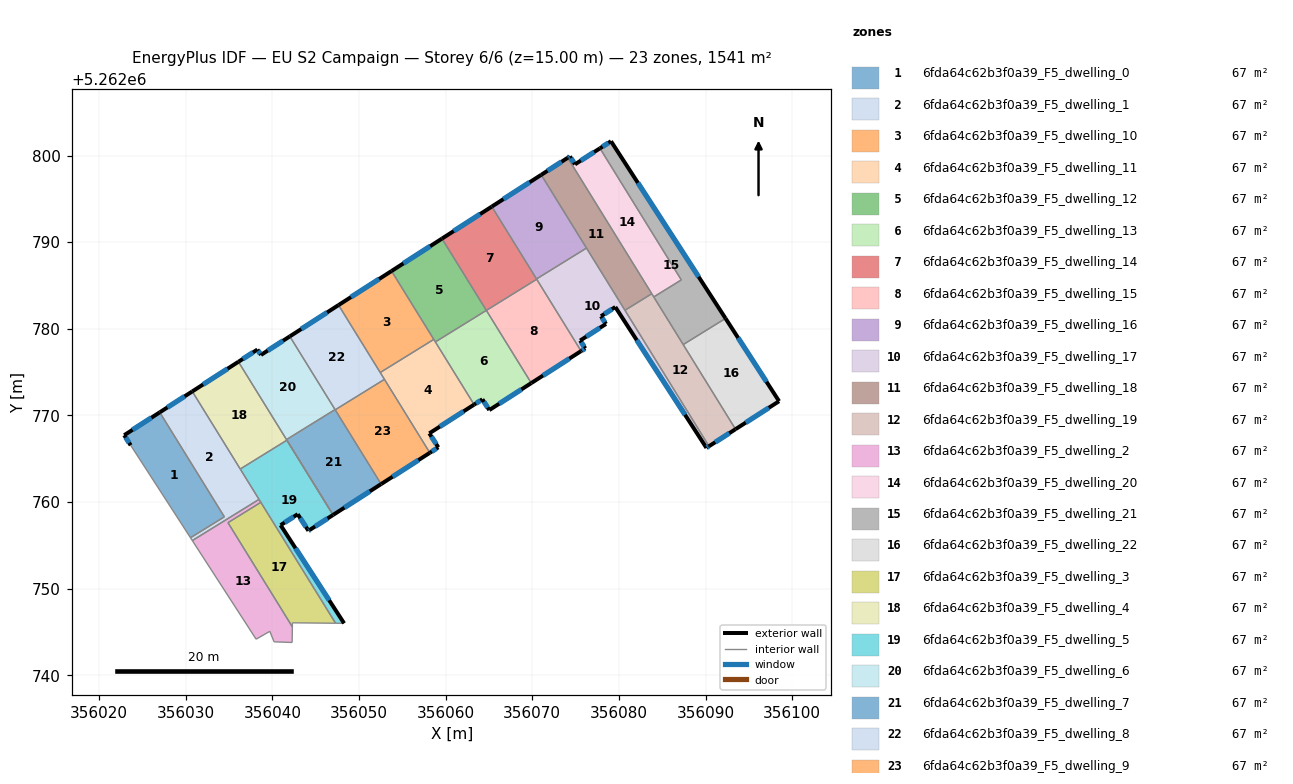
=== STOREY PLAN SPEC (per zone: floor XY polygon, exterior-wall plan segments, windows/doors) ===
zone 1: 6fda64c62b3f0a39_F5_dwelling_0  (67.0 m²)
  floor: (356026.99, 5262770.35) (356034.45, 5262758.29) (356030.54, 5262755.88) (356023.63, 5262766.55) (356022.89, 5262767.71)
  exterior wall: (356026.99, 5262770.35) – (356022.89, 5262767.71)  [4.9 m]
    window: (356026.03, 5262769.73) – (356023.85, 5262768.33)  [4.1 m²]
  exterior wall: (356022.89, 5262767.71) – (356023.63, 5262766.55)  [1.4 m]
    window: (356023.06, 5262767.44) – (356023.46, 5262766.82)  [1.2 m²]
  interior walls: 3
zone 2: 6fda64c62b3f0a39_F5_dwelling_1  (67.0 m²)
  floor: (356030.75, 5262772.76) (356038.45, 5262760.30) (356030.75, 5262755.55) (356030.54, 5262755.88) (356034.45, 5262758.29) (356026.99, 5262770.35)
  exterior wall: (356030.75, 5262772.76) – (356026.99, 5262770.35)  [4.5 m]
    window: (356029.87, 5262772.20) – (356027.87, 5262770.92)  [3.8 m²]
  interior walls: 6
zone 3: 6fda64c62b3f0a39_F5_dwelling_10  (67.0 m²)
  floor: (356053.75, 5262786.66) (356058.63, 5262778.77) (356052.44, 5262774.95) (356047.63, 5262782.73)
  exterior wall: (356053.75, 5262786.66) – (356047.63, 5262782.73)  [7.3 m]
    window: (356052.31, 5262785.74) – (356049.07, 5262783.66)  [6.1 m²]
  interior walls: 3
zone 4: 6fda64c62b3f0a39_F5_dwelling_11  (67.0 m²)
  floor: (356058.63, 5262778.77) (356063.28, 5262771.24) (356058.11, 5262767.93) (356059.15, 5262766.31) (356058.17, 5262765.68) (356052.44, 5262774.95)
  exterior wall: (356058.11, 5262767.93) – (356063.28, 5262771.24)  [6.1 m]
    window: (356059.33, 5262768.71) – (356062.07, 5262770.46)  [5.2 m²]
  exterior wall: (356059.15, 5262766.31) – (356058.11, 5262767.93)  [1.9 m]
    window: (356058.91, 5262766.69) – (356058.36, 5262767.55)  [1.6 m²]
  exterior wall: (356058.17, 5262765.68) – (356059.15, 5262766.31)  [1.2 m]
    window: (356058.40, 5262765.83) – (356058.92, 5262766.16)  [1.0 m²]
  interior walls: 5
zone 5: 6fda64c62b3f0a39_F5_dwelling_12  (67.0 m²)
  floor: (356059.57, 5262790.41) (356064.69, 5262782.12) (356058.81, 5262778.48) (356053.75, 5262786.66)
  exterior wall: (356059.57, 5262790.41) – (356053.75, 5262786.66)  [6.9 m]
    window: (356058.20, 5262789.53) – (356055.12, 5262787.54)  [5.8 m²]
  interior walls: 4
zone 6: 6fda64c62b3f0a39_F5_dwelling_13  (67.0 m²)
  floor: (356064.69, 5262782.12) (356069.88, 5262773.73) (356065.03, 5262770.61) (356064.24, 5262771.86) (356063.28, 5262771.24) (356058.81, 5262778.48)
  exterior wall: (356065.03, 5262770.61) – (356069.88, 5262773.73)  [5.8 m]
    window: (356066.17, 5262771.34) – (356068.74, 5262773.00)  [4.9 m²]
  exterior wall: (356064.24, 5262771.86) – (356065.03, 5262770.61)  [1.5 m]
    window: (356064.42, 5262771.56) – (356064.85, 5262770.90)  [1.2 m²]
  exterior wall: (356063.28, 5262771.24) – (356064.24, 5262771.86)  [1.1 m]
    window: (356063.51, 5262771.39) – (356064.01, 5262771.71)  [1.0 m²]
  interior walls: 3
zone 7: 6fda64c62b3f0a39_F5_dwelling_14  (67.0 m²)
  floor: (356065.32, 5262794.10) (356070.51, 5262785.71) (356064.70, 5262782.12) (356059.57, 5262790.41)
  exterior wall: (356065.32, 5262794.10) – (356059.57, 5262790.41)  [6.8 m]
    window: (356063.97, 5262793.23) – (356060.92, 5262791.27)  [5.8 m²]
  interior walls: 4
zone 8: 6fda64c62b3f0a39_F5_dwelling_15  (67.0 m²)
  floor: (356070.51, 5262785.71) (356075.63, 5262777.42) (356069.88, 5262773.73) (356064.70, 5262782.12)
  exterior wall: (356069.88, 5262773.73) – (356075.63, 5262777.42)  [6.8 m]
    window: (356071.23, 5262774.60) – (356074.28, 5262776.56)  [5.8 m²]
  interior walls: 3
zone 9: 6fda64c62b3f0a39_F5_dwelling_16  (67.0 m²)
  floor: (356071.03, 5262797.77) (356076.26, 5262789.32) (356070.49, 5262785.75) (356065.32, 5262794.10)
  exterior wall: (356071.03, 5262797.77) – (356065.32, 5262794.10)  [6.8 m]
    window: (356069.69, 5262796.91) – (356066.66, 5262794.96)  [5.7 m²]
  interior walls: 3
zone 10: 6fda64c62b3f0a39_F5_dwelling_17  (67.0 m²)
  floor: (356079.58, 5262782.51) (356077.93, 5262781.45) (356078.50, 5262780.56) (356075.53, 5262778.64) (356076.11, 5262777.74) (356075.63, 5262777.42) (356070.49, 5262785.75) (356076.26, 5262789.32) (356090.40, 5262766.44) (356090.10, 5262766.25)
  exterior wall: (356077.93, 5262781.45) – (356079.58, 5262782.51)  [2.0 m]
    window: (356078.32, 5262781.70) – (356079.20, 5262782.26)  [1.7 m²]
  exterior wall: (356078.50, 5262780.56) – (356077.93, 5262781.45)  [1.1 m]
    window: (356078.37, 5262780.77) – (356078.06, 5262781.24)  [0.9 m²]
  exterior wall: (356075.53, 5262778.64) – (356078.50, 5262780.56)  [3.5 m]
    window: (356076.22, 5262779.09) – (356077.80, 5262780.11)  [3.0 m²]
  exterior wall: (356076.11, 5262777.74) – (356075.53, 5262778.64)  [1.1 m]
    window: (356075.97, 5262777.95) – (356075.66, 5262778.43)  [0.9 m²]
  exterior wall: (356075.63, 5262777.42) – (356076.11, 5262777.74)  [0.6 m]
    window: (356075.74, 5262777.50) – (356076.00, 5262777.66)  [0.5 m²]
  exterior wall: (356090.10, 5262766.25) – (356090.40, 5262766.44)  [0.3 m]
    window: (356090.17, 5262766.29) – (356090.33, 5262766.39)  [0.3 m²]
  exterior wall: (356079.58, 5262782.51) – (356090.10, 5262766.25)  [19.4 m]
    window: (356082.05, 5262778.69) – (356087.63, 5262770.07)  [16.3 m²]
  interior walls: 5
zone 11: 6fda64c62b3f0a39_F5_dwelling_18  (67.0 m²)
  floor: (356074.09, 5262799.74) (356083.79, 5262784.04) (356080.70, 5262782.13) (356071.03, 5262797.77)
  exterior wall: (356074.09, 5262799.74) – (356071.03, 5262797.77)  [3.6 m]
    window: (356073.37, 5262799.27) – (356071.75, 5262798.23)  [3.1 m²]
  interior walls: 4
zone 12: 6fda64c62b3f0a39_F5_dwelling_19  (67.0 m²)
  floor: (356083.79, 5262784.04) (356093.46, 5262768.41) (356090.40, 5262766.44) (356080.70, 5262782.13)
  exterior wall: (356090.40, 5262766.44) – (356093.46, 5262768.41)  [3.6 m]
    window: (356091.12, 5262766.90) – (356092.74, 5262767.94)  [3.1 m²]
  interior walls: 5
zone 13: 6fda64c62b3f0a39_F5_dwelling_2  (67.0 m²)
  floor: (356038.66, 5262759.96) (356034.87, 5262757.62) (356042.30, 5262745.59) (356042.27, 5262743.79) (356040.19, 5262743.86) (356039.70, 5262745.07) (356038.12, 5262744.17) (356030.75, 5262755.55) (356038.45, 5262760.30)
  interior walls: 9
zone 14: 6fda64c62b3f0a39_F5_dwelling_20  (67.0 m²)
  floor: (356077.81, 5262800.83) (356087.20, 5262785.64) (356084.02, 5262783.67) (356074.09, 5262799.74) (356074.34, 5262799.90) (356074.93, 5262798.98)
  exterior wall: (356074.93, 5262798.98) – (356074.34, 5262799.90)  [1.1 m]
    window: (356074.79, 5262799.20) – (356074.48, 5262799.68)  [0.9 m²]
  exterior wall: (356077.81, 5262800.83) – (356074.93, 5262798.98)  [3.4 m]
    window: (356077.13, 5262800.40) – (356075.60, 5262799.42)  [2.9 m²]
  exterior wall: (356074.34, 5262799.90) – (356074.09, 5262799.74)  [0.3 m]
    window: (356074.28, 5262799.86) – (356074.15, 5262799.77)  [0.2 m²]
  interior walls: 4
zone 15: 6fda64c62b3f0a39_F5_dwelling_21  (67.0 m²)
  floor: (356079.08, 5262801.65) (356092.31, 5262781.19) (356087.42, 5262778.17) (356084.02, 5262783.67) (356087.20, 5262785.64) (356077.81, 5262800.83)
  exterior wall: (356079.08, 5262801.65) – (356077.81, 5262800.83)  [1.5 m]
    window: (356078.78, 5262801.46) – (356078.11, 5262801.02)  [1.3 m²]
  exterior wall: (356092.31, 5262781.19) – (356079.08, 5262801.65)  [24.4 m]
    window: (356089.20, 5262786.00) – (356082.19, 5262796.84)  [20.6 m²]
  interior walls: 4
zone 16: 6fda64c62b3f0a39_F5_dwelling_22  (67.0 m²)
  floor: (356092.31, 5262781.19) (356098.49, 5262771.64) (356093.46, 5262768.41) (356087.42, 5262778.17)
  exterior wall: (356098.49, 5262771.64) – (356092.31, 5262781.19)  [11.4 m]
    window: (356097.04, 5262773.88) – (356093.76, 5262778.95)  [9.6 m²]
  exterior wall: (356093.46, 5262768.41) – (356098.49, 5262771.64)  [6.0 m]
    window: (356094.64, 5262769.16) – (356097.31, 5262770.88)  [5.0 m²]
  interior walls: 2
zone 17: 6fda64c62b3f0a39_F5_dwelling_3  (67.0 m²)
  floor: (356038.66, 5262759.96) (356047.29, 5262746.00) (356042.31, 5262746.05) (356042.30, 5262745.59) (356034.87, 5262757.62)
  interior walls: 5
zone 18: 6fda64c62b3f0a39_F5_dwelling_4  (67.0 m²)
  floor: (356036.07, 5262776.19) (356041.67, 5262767.13) (356036.28, 5262763.81) (356030.75, 5262772.76)
  exterior wall: (356036.07, 5262776.19) – (356030.75, 5262772.76)  [6.3 m]
    window: (356034.82, 5262775.38) – (356032.00, 5262773.57)  [5.3 m²]
  interior walls: 6
zone 19: 6fda64c62b3f0a39_F5_dwelling_5  (67.0 m²)
  floor: (356041.67, 5262767.13) (356047.00, 5262758.51) (356044.29, 5262756.76) (356044.16, 5262756.68) (356042.92, 5262758.59) (356040.94, 5262757.33) (356048.27, 5262746.00) (356047.29, 5262746.00) (356036.28, 5262763.81)
  exterior wall: (356048.27, 5262746.00) – (356040.94, 5262757.33)  [13.5 m]
    window: (356046.55, 5262748.66) – (356042.66, 5262754.67)  [11.4 m²]
  exterior wall: (356044.29, 5262756.76) – (356047.00, 5262758.51)  [3.2 m]
    window: (356044.93, 5262757.17) – (356046.36, 5262758.10)  [2.7 m²]
  exterior wall: (356044.16, 5262756.68) – (356044.29, 5262756.76)  [0.2 m]
    window: (356044.19, 5262756.70) – (356044.26, 5262756.75)  [0.1 m²]
  exterior wall: (356042.92, 5262758.59) – (356044.16, 5262756.68)  [2.3 m]
    window: (356043.21, 5262758.14) – (356043.87, 5262757.13)  [1.9 m²]
  exterior wall: (356040.94, 5262757.33) – (356042.92, 5262758.59)  [2.3 m]
    window: (356041.41, 5262757.62) – (356042.45, 5262758.30)  [2.0 m²]
  interior walls: 6
zone 20: 6fda64c62b3f0a39_F5_dwelling_6  (67.0 m²)
  floor: (356042.01, 5262779.12) (356047.23, 5262770.67) (356041.62, 5262767.21) (356036.07, 5262776.19) (356038.27, 5262777.60) (356038.67, 5262776.98)
  exterior wall: (356038.67, 5262776.98) – (356038.27, 5262777.60)  [0.7 m]
    window: (356038.58, 5262777.12) – (356038.36, 5262777.45)  [0.6 m²]
  exterior wall: (356042.01, 5262779.12) – (356038.67, 5262776.98)  [4.0 m]
    window: (356041.22, 5262778.62) – (356039.46, 5262777.48)  [3.3 m²]
  exterior wall: (356038.27, 5262777.60) – (356036.07, 5262776.19)  [2.6 m]
    window: (356037.75, 5262777.27) – (356036.59, 5262776.52)  [2.2 m²]
  interior walls: 3
zone 21: 6fda64c62b3f0a39_F5_dwelling_7  (67.0 m²)
  floor: (356047.23, 5262770.67) (356052.54, 5262762.07) (356047.00, 5262758.51) (356041.62, 5262767.21)
  exterior wall: (356047.00, 5262758.51) – (356052.54, 5262762.07)  [6.6 m]
    window: (356048.30, 5262759.34) – (356051.24, 5262761.23)  [5.6 m²]
  interior walls: 5
zone 22: 6fda64c62b3f0a39_F5_dwelling_8  (67.0 m²)
  floor: (356047.63, 5262782.73) (356052.93, 5262774.16) (356047.24, 5262770.64) (356042.01, 5262779.12)
  exterior wall: (356047.63, 5262782.73) – (356042.01, 5262779.12)  [6.7 m]
    window: (356046.31, 5262781.88) – (356043.33, 5262779.97)  [5.6 m²]
  interior walls: 5
zone 23: 6fda64c62b3f0a39_F5_dwelling_9  (67.0 m²)
  floor: (356052.93, 5262774.16) (356058.17, 5262765.68) (356052.54, 5262762.07) (356047.24, 5262770.64)
  exterior wall: (356052.54, 5262762.07) – (356058.17, 5262765.68)  [6.7 m]
    window: (356053.87, 5262762.92) – (356056.85, 5262764.83)  [5.6 m²]
  interior walls: 3

=== DERIVED (storey summary) ===
Building: EU S2 Campaign
Storey: 6 of 6  (floor level z = 15.00 m)
Storey gross floor area: 1541.0 m²
Zones on this storey: 23
  - 6fda64c62b3f0a39_F5_dwelling_0: floor 67.0 m²; exterior wall 6.3 m (18.8 m²); 2 window(s) 5.3 m²; WWR 28.1%
  - 6fda64c62b3f0a39_F5_dwelling_1: floor 67.0 m²; exterior wall 4.5 m (13.4 m²); 1 window(s) 3.8 m²; WWR 28.1%
  - 6fda64c62b3f0a39_F5_dwelling_10: floor 67.0 m²; exterior wall 7.3 m (21.8 m²); 1 window(s) 6.1 m²; WWR 28.1%
  - 6fda64c62b3f0a39_F5_dwelling_11: floor 67.0 m²; exterior wall 9.2 m (27.7 m²); 3 window(s) 7.8 m²; WWR 28.1%
  - 6fda64c62b3f0a39_F5_dwelling_12: floor 67.0 m²; exterior wall 6.9 m (20.8 m²); 1 window(s) 5.8 m²; WWR 28.1%
  - 6fda64c62b3f0a39_F5_dwelling_13: floor 67.0 m²; exterior wall 8.4 m (25.1 m²); 3 window(s) 7.1 m²; WWR 28.1%
  - 6fda64c62b3f0a39_F5_dwelling_14: floor 67.0 m²; exterior wall 6.8 m (20.5 m²); 1 window(s) 5.8 m²; WWR 28.1%
  - 6fda64c62b3f0a39_F5_dwelling_15: floor 67.0 m²; exterior wall 6.8 m (20.5 m²); 1 window(s) 5.8 m²; WWR 28.1%
  - 6fda64c62b3f0a39_F5_dwelling_16: floor 67.0 m²; exterior wall 6.8 m (20.3 m²); 1 window(s) 5.7 m²; WWR 28.1%
  - 6fda64c62b3f0a39_F5_dwelling_17: floor 67.0 m²; exterior wall 27.9 m (83.8 m²); 7 window(s) 23.6 m²; WWR 28.1%
  - 6fda64c62b3f0a39_F5_dwelling_18: floor 67.0 m²; exterior wall 3.6 m (10.9 m²); 1 window(s) 3.1 m²; WWR 28.1%
  - 6fda64c62b3f0a39_F5_dwelling_19: floor 67.0 m²; exterior wall 3.6 m (10.9 m²); 1 window(s) 3.1 m²; WWR 28.1%
  - 6fda64c62b3f0a39_F5_dwelling_2: floor 67.0 m²
  - 6fda64c62b3f0a39_F5_dwelling_20: floor 67.0 m²; exterior wall 4.8 m (14.4 m²); 3 window(s) 4.1 m²; WWR 28.1%
  - 6fda64c62b3f0a39_F5_dwelling_21: floor 67.0 m²; exterior wall 25.9 m (77.6 m²); 2 window(s) 21.8 m²; WWR 28.1%
  - 6fda64c62b3f0a39_F5_dwelling_22: floor 67.0 m²; exterior wall 17.4 m (52.1 m²); 2 window(s) 14.6 m²; WWR 28.1%
  - 6fda64c62b3f0a39_F5_dwelling_3: floor 67.0 m²
  - 6fda64c62b3f0a39_F5_dwelling_4: floor 67.0 m²; exterior wall 6.3 m (19.0 m²); 1 window(s) 5.3 m²; WWR 28.1%
  - 6fda64c62b3f0a39_F5_dwelling_5: floor 67.0 m²; exterior wall 21.5 m (64.5 m²); 5 window(s) 18.1 m²; WWR 28.1%
  - 6fda64c62b3f0a39_F5_dwelling_6: floor 67.0 m²; exterior wall 7.3 m (21.9 m²); 3 window(s) 6.2 m²; WWR 28.1%
  - 6fda64c62b3f0a39_F5_dwelling_7: floor 67.0 m²; exterior wall 6.6 m (19.8 m²); 1 window(s) 5.6 m²; WWR 28.1%
  - 6fda64c62b3f0a39_F5_dwelling_8: floor 67.0 m²; exterior wall 6.7 m (20.1 m²); 1 window(s) 5.6 m²; WWR 28.1%
  - 6fda64c62b3f0a39_F5_dwelling_9: floor 67.0 m²; exterior wall 6.7 m (20.1 m²); 1 window(s) 5.6 m²; WWR 28.1%
Zone adjacency (shared interzone walls):
  - 6fda64c62b3f0a39_F5_dwelling_0 ↔ 6fda64c62b3f0a39_F5_dwelling_1
  - 6fda64c62b3f0a39_F5_dwelling_1 ↔ 6fda64c62b3f0a39_F5_dwelling_2
  - 6fda64c62b3f0a39_F5_dwelling_1 ↔ 6fda64c62b3f0a39_F5_dwelling_4
  - 6fda64c62b3f0a39_F5_dwelling_1 ↔ 6fda64c62b3f0a39_F5_dwelling_5
  - 6fda64c62b3f0a39_F5_dwelling_10 ↔ 6fda64c62b3f0a39_F5_dwelling_11
  - 6fda64c62b3f0a39_F5_dwelling_10 ↔ 6fda64c62b3f0a39_F5_dwelling_12
  - 6fda64c62b3f0a39_F5_dwelling_10 ↔ 6fda64c62b3f0a39_F5_dwelling_8
  - 6fda64c62b3f0a39_F5_dwelling_11 ↔ 6fda64c62b3f0a39_F5_dwelling_12
  - 6fda64c62b3f0a39_F5_dwelling_11 ↔ 6fda64c62b3f0a39_F5_dwelling_13
  - 6fda64c62b3f0a39_F5_dwelling_11 ↔ 6fda64c62b3f0a39_F5_dwelling_8
  - 6fda64c62b3f0a39_F5_dwelling_11 ↔ 6fda64c62b3f0a39_F5_dwelling_9
  - 6fda64c62b3f0a39_F5_dwelling_12 ↔ 6fda64c62b3f0a39_F5_dwelling_13
  - 6fda64c62b3f0a39_F5_dwelling_12 ↔ 6fda64c62b3f0a39_F5_dwelling_14
  - 6fda64c62b3f0a39_F5_dwelling_13 ↔ 6fda64c62b3f0a39_F5_dwelling_15
  - 6fda64c62b3f0a39_F5_dwelling_14 ↔ 6fda64c62b3f0a39_F5_dwelling_15
  - 6fda64c62b3f0a39_F5_dwelling_14 ↔ 6fda64c62b3f0a39_F5_dwelling_16
  - 6fda64c62b3f0a39_F5_dwelling_14 ↔ 6fda64c62b3f0a39_F5_dwelling_17
  - 6fda64c62b3f0a39_F5_dwelling_15 ↔ 6fda64c62b3f0a39_F5_dwelling_17
  - 6fda64c62b3f0a39_F5_dwelling_16 ↔ 6fda64c62b3f0a39_F5_dwelling_17
  - 6fda64c62b3f0a39_F5_dwelling_16 ↔ 6fda64c62b3f0a39_F5_dwelling_18
  - 6fda64c62b3f0a39_F5_dwelling_17 ↔ 6fda64c62b3f0a39_F5_dwelling_18
  - 6fda64c62b3f0a39_F5_dwelling_17 ↔ 6fda64c62b3f0a39_F5_dwelling_19
  - 6fda64c62b3f0a39_F5_dwelling_18 ↔ 6fda64c62b3f0a39_F5_dwelling_19
  - 6fda64c62b3f0a39_F5_dwelling_18 ↔ 6fda64c62b3f0a39_F5_dwelling_20
  - 6fda64c62b3f0a39_F5_dwelling_19 ↔ 6fda64c62b3f0a39_F5_dwelling_20
  - 6fda64c62b3f0a39_F5_dwelling_19 ↔ 6fda64c62b3f0a39_F5_dwelling_21
  - 6fda64c62b3f0a39_F5_dwelling_19 ↔ 6fda64c62b3f0a39_F5_dwelling_22
  - 6fda64c62b3f0a39_F5_dwelling_2 ↔ 6fda64c62b3f0a39_F5_dwelling_3
  - 6fda64c62b3f0a39_F5_dwelling_2 ↔ 6fda64c62b3f0a39_F5_dwelling_5
  - 6fda64c62b3f0a39_F5_dwelling_20 ↔ 6fda64c62b3f0a39_F5_dwelling_21
  - 6fda64c62b3f0a39_F5_dwelling_21 ↔ 6fda64c62b3f0a39_F5_dwelling_22
  - 6fda64c62b3f0a39_F5_dwelling_3 ↔ 6fda64c62b3f0a39_F5_dwelling_5
  - 6fda64c62b3f0a39_F5_dwelling_4 ↔ 6fda64c62b3f0a39_F5_dwelling_5
  - 6fda64c62b3f0a39_F5_dwelling_4 ↔ 6fda64c62b3f0a39_F5_dwelling_6
  - 6fda64c62b3f0a39_F5_dwelling_4 ↔ 6fda64c62b3f0a39_F5_dwelling_7
  - 6fda64c62b3f0a39_F5_dwelling_6 ↔ 6fda64c62b3f0a39_F5_dwelling_7
  - 6fda64c62b3f0a39_F5_dwelling_6 ↔ 6fda64c62b3f0a39_F5_dwelling_8
  - 6fda64c62b3f0a39_F5_dwelling_7 ↔ 6fda64c62b3f0a39_F5_dwelling_8
  - 6fda64c62b3f0a39_F5_dwelling_7 ↔ 6fda64c62b3f0a39_F5_dwelling_9
  - 6fda64c62b3f0a39_F5_dwelling_8 ↔ 6fda64c62b3f0a39_F5_dwelling_9